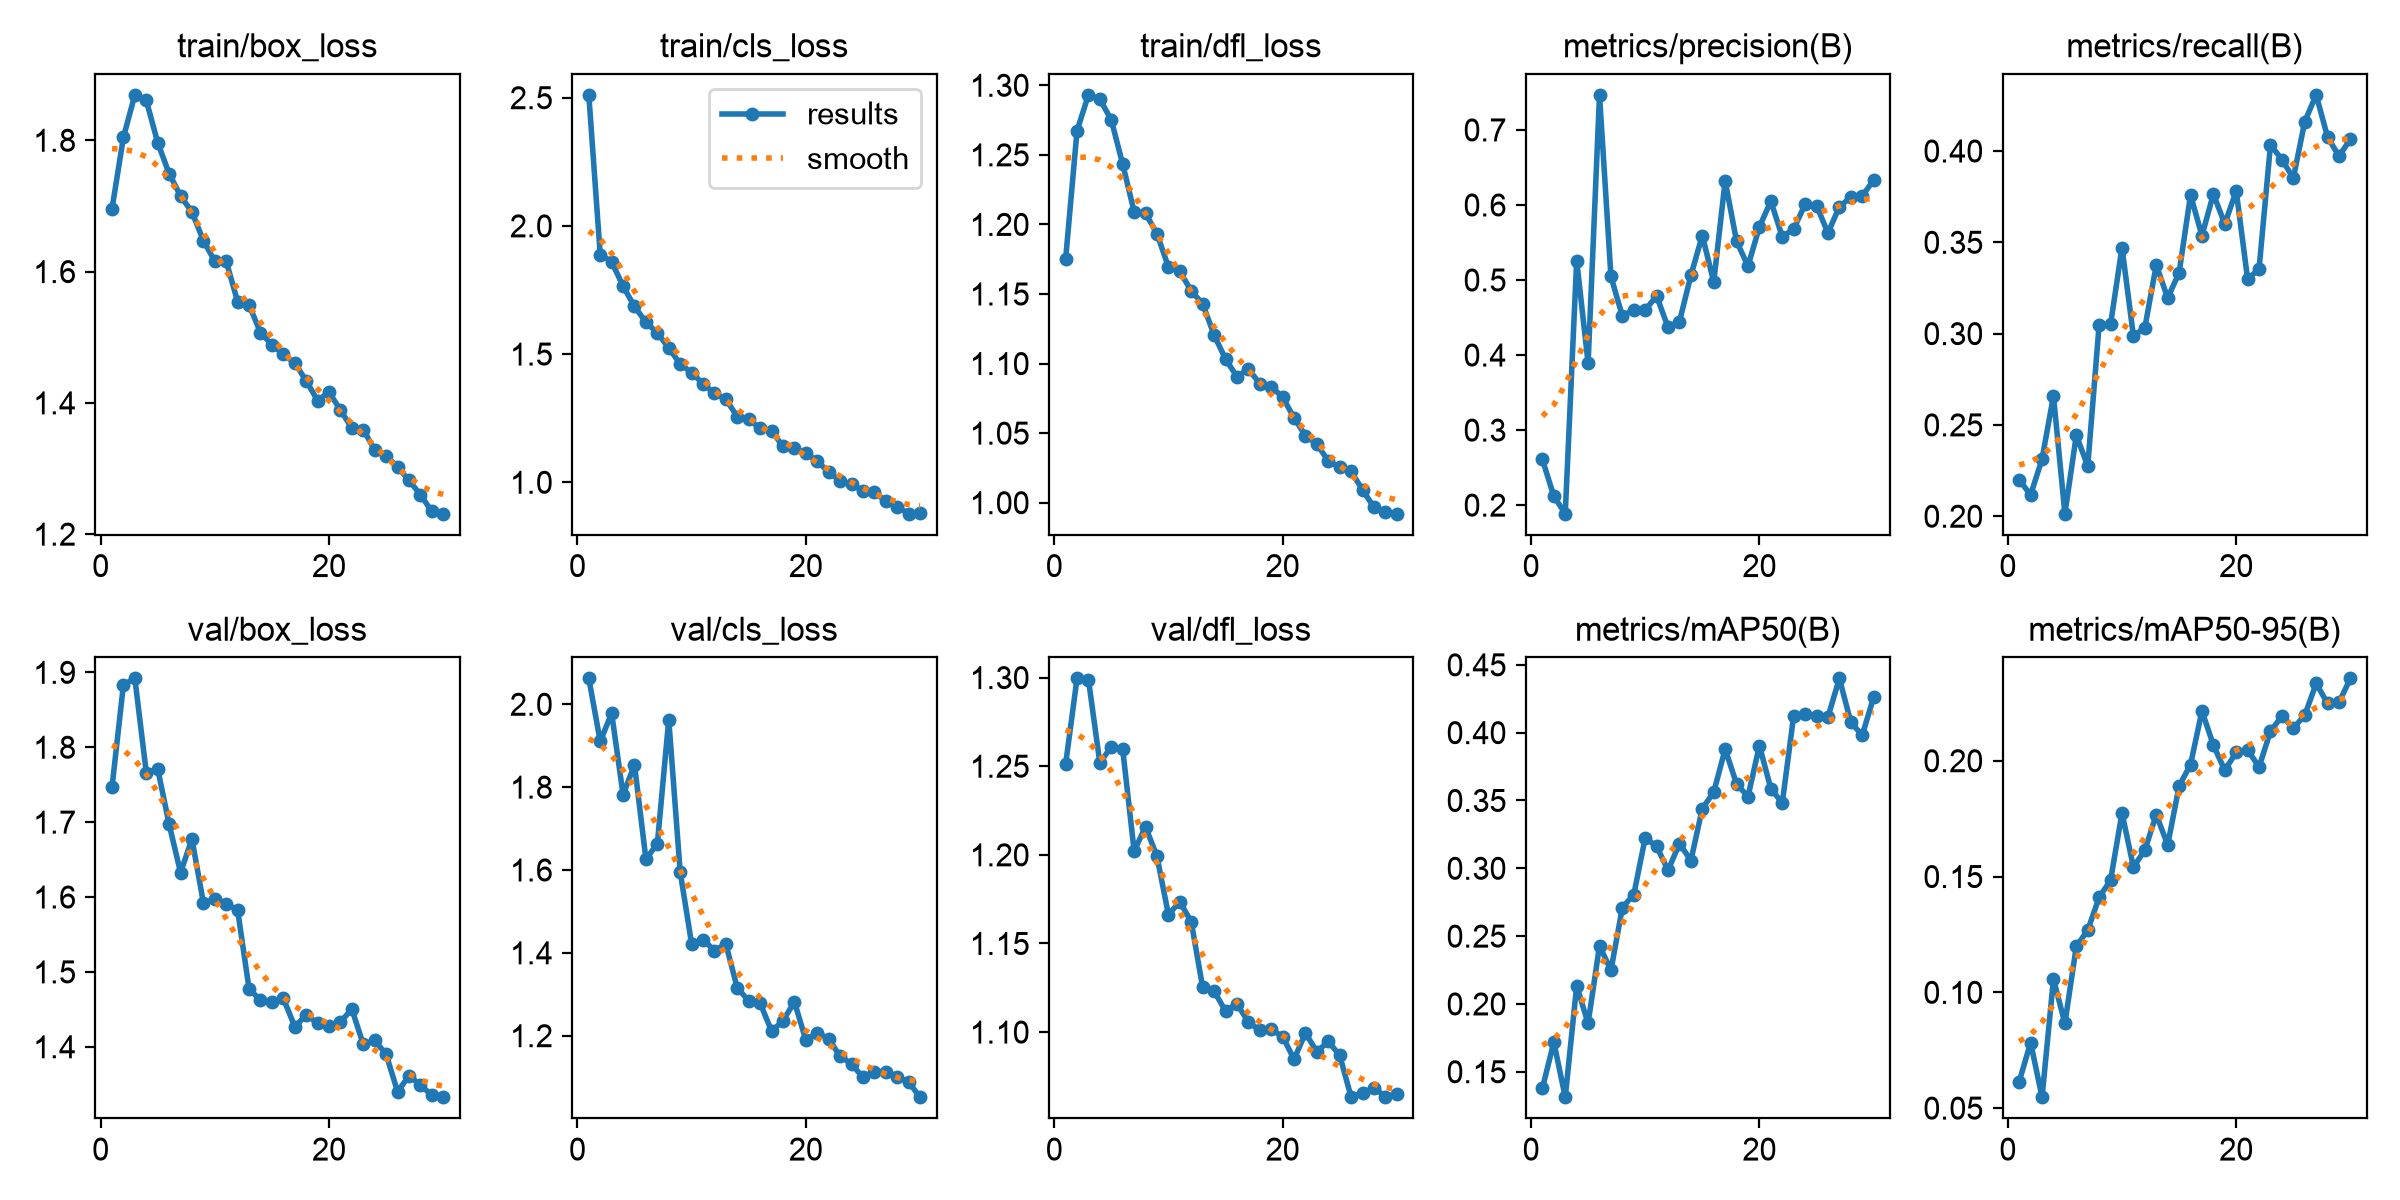

The file beside this chart, header and first rows:
epoch, time, train/box_loss, train/cls_loss, train/dfl_loss, metrics/precision(B), metrics/recall(B), metrics/mAP50(B), metrics/mAP50-95(B), val/box_loss, val/cls_loss, val/dfl_loss, lr/pg0, lr/pg1, lr/pg2
1, 175.1, 1.696, 2.511, 1.175, 0.2608, 0.2199, 0.1379, 0.06149, 1.747, 2.062, 1.251, 0.0003681, 0.0003681, 0.0003681
2, 372.2, 1.805, 1.888, 1.267, 0.2119, 0.2117, 0.1719, 0.07828, 1.883, 1.91, 1.3, 0.000714, 0.000714, 0.000714
3, 544.8, 1.869, 1.861, 1.293, 0.1886, 0.2313, 0.1313, 0.05472, 1.892, 1.979, 1.299, 0.001036, 0.001036, 0.001036
4, 1172, 1.861, 1.765, 1.29, 0.5259, 0.2659, 0.2134, 0.1058, 1.766, 1.782, 1.252, 0.001001, 0.001001, 0.001001
5, 1577, 1.796, 1.686, 1.275, 0.3893, 0.2014, 0.1857, 0.08659, 1.771, 1.854, 1.261, 0.0009643, 0.0009643, 0.0009643
6, 1745, 1.749, 1.624, 1.243, 0.7468, 0.2443, 0.2429, 0.1198, 1.697, 1.626, 1.259, 0.0009277, 0.0009277, 0.0009277
7, 2208, 1.715, 1.583, 1.209, 0.5048, 0.2275, 0.2248, 0.1269, 1.633, 1.663, 1.202, 0.000891, 0.000891, 0.000891
8, 2711, 1.691, 1.524, 1.208, 0.452, 0.305, 0.271, 0.141, 1.677, 1.963, 1.216, 0.0008544, 0.0008544, 0.0008544
9, 3177, 1.647, 1.461, 1.193, 0.4602, 0.3051, 0.2806, 0.1484, 1.592, 1.595, 1.199, 0.0008177, 0.0008177, 0.0008177
10, 3924, 1.616, 1.427, 1.169, 0.4602, 0.3471, 0.3224, 0.1775, 1.597, 1.422, 1.166, 0.000781, 0.000781, 0.000781
11, 5547, 1.616, 1.384, 1.166, 0.4786, 0.2986, 0.3163, 0.1541, 1.591, 1.432, 1.173, 0.0007444, 0.0007444, 0.0007444
12, 5717, 1.554, 1.347, 1.152, 0.4371, 0.3033, 0.2985, 0.1614, 1.582, 1.406, 1.162, 0.0007077, 0.0007077, 0.0007077
13, 5883, 1.549, 1.324, 1.143, 0.4445, 0.3376, 0.3182, 0.1767, 1.477, 1.421, 1.125, 0.000671, 0.000671, 0.000671
14, 6051, 1.507, 1.256, 1.121, 0.5062, 0.3195, 0.3058, 0.1636, 1.462, 1.315, 1.123, 0.0006344, 0.0006344, 0.0006344
15, 6219, 1.488, 1.245, 1.103, 0.5593, 0.3334, 0.3441, 0.1891, 1.46, 1.284, 1.112, 0.0005977, 0.0005977, 0.0005977
16, 6385, 1.474, 1.21, 1.091, 0.4973, 0.3759, 0.3561, 0.1983, 1.465, 1.279, 1.116, 0.0005611, 0.0005611, 0.0005611
17, 6552, 1.461, 1.201, 1.096, 0.6321, 0.3537, 0.3878, 0.2215, 1.427, 1.211, 1.106, 0.0005244, 0.0005244, 0.0005244
18, 6720, 1.434, 1.14, 1.086, 0.5516, 0.3764, 0.3622, 0.2067, 1.442, 1.236, 1.101, 0.0004877, 0.0004877, 0.0004877
19, 6889, 1.404, 1.133, 1.083, 0.5187, 0.36, 0.3529, 0.1959, 1.432, 1.282, 1.102, 0.0004511, 0.0004511, 0.0004511
20, 7061, 1.416, 1.114, 1.076, 0.5708, 0.3782, 0.3905, 0.2036, 1.427, 1.19, 1.097, 0.0004144, 0.0004144, 0.0004144
21, 7265, 1.389, 1.082, 1.061, 0.6051, 0.3297, 0.3587, 0.2046, 1.433, 1.207, 1.085, 0.0003777, 0.0003777, 0.0003777
22, 7502, 1.362, 1.04, 1.048, 0.5576, 0.3355, 0.3481, 0.1973, 1.45, 1.193, 1.099, 0.0003411, 0.0003411, 0.0003411
23, 7666, 1.359, 1.007, 1.042, 0.568, 0.4034, 0.4125, 0.2128, 1.403, 1.15, 1.089, 0.0003044, 0.0003044, 0.0003044
24, 7831, 1.328, 0.9921, 1.03, 0.6009, 0.3953, 0.4135, 0.2193, 1.409, 1.132, 1.095, 0.0002678, 0.0002678, 0.0002678
25, 7993, 1.319, 0.9668, 1.025, 0.5993, 0.3851, 0.4125, 0.214, 1.39, 1.099, 1.087, 0.0002311, 0.0002311, 0.0002311
26, 8156, 1.302, 0.9629, 1.023, 0.5627, 0.4161, 0.4115, 0.2196, 1.34, 1.113, 1.063, 0.0001944, 0.0001944, 0.0001944
27, 8321, 1.282, 0.9251, 1.009, 0.5977, 0.4307, 0.44, 0.2334, 1.361, 1.112, 1.066, 0.0001578, 0.0001578, 0.0001578
28, 8484, 1.26, 0.9052, 0.9968, 0.6103, 0.4076, 0.4077, 0.2247, 1.349, 1.102, 1.069, 0.0001211, 0.0001211, 0.0001211
29, 8650, 1.235, 0.8774, 0.9932, 0.6119, 0.3972, 0.3981, 0.2252, 1.335, 1.088, 1.064, 8.4436e-05, 8.4436e-05, 8.4436e-05
30, 8815, 1.231, 0.8785, 0.9921, 0.6332, 0.4065, 0.4261, 0.2356, 1.333, 1.052, 1.065, 4.7773e-05, 4.7773e-05, 4.7773e-05
